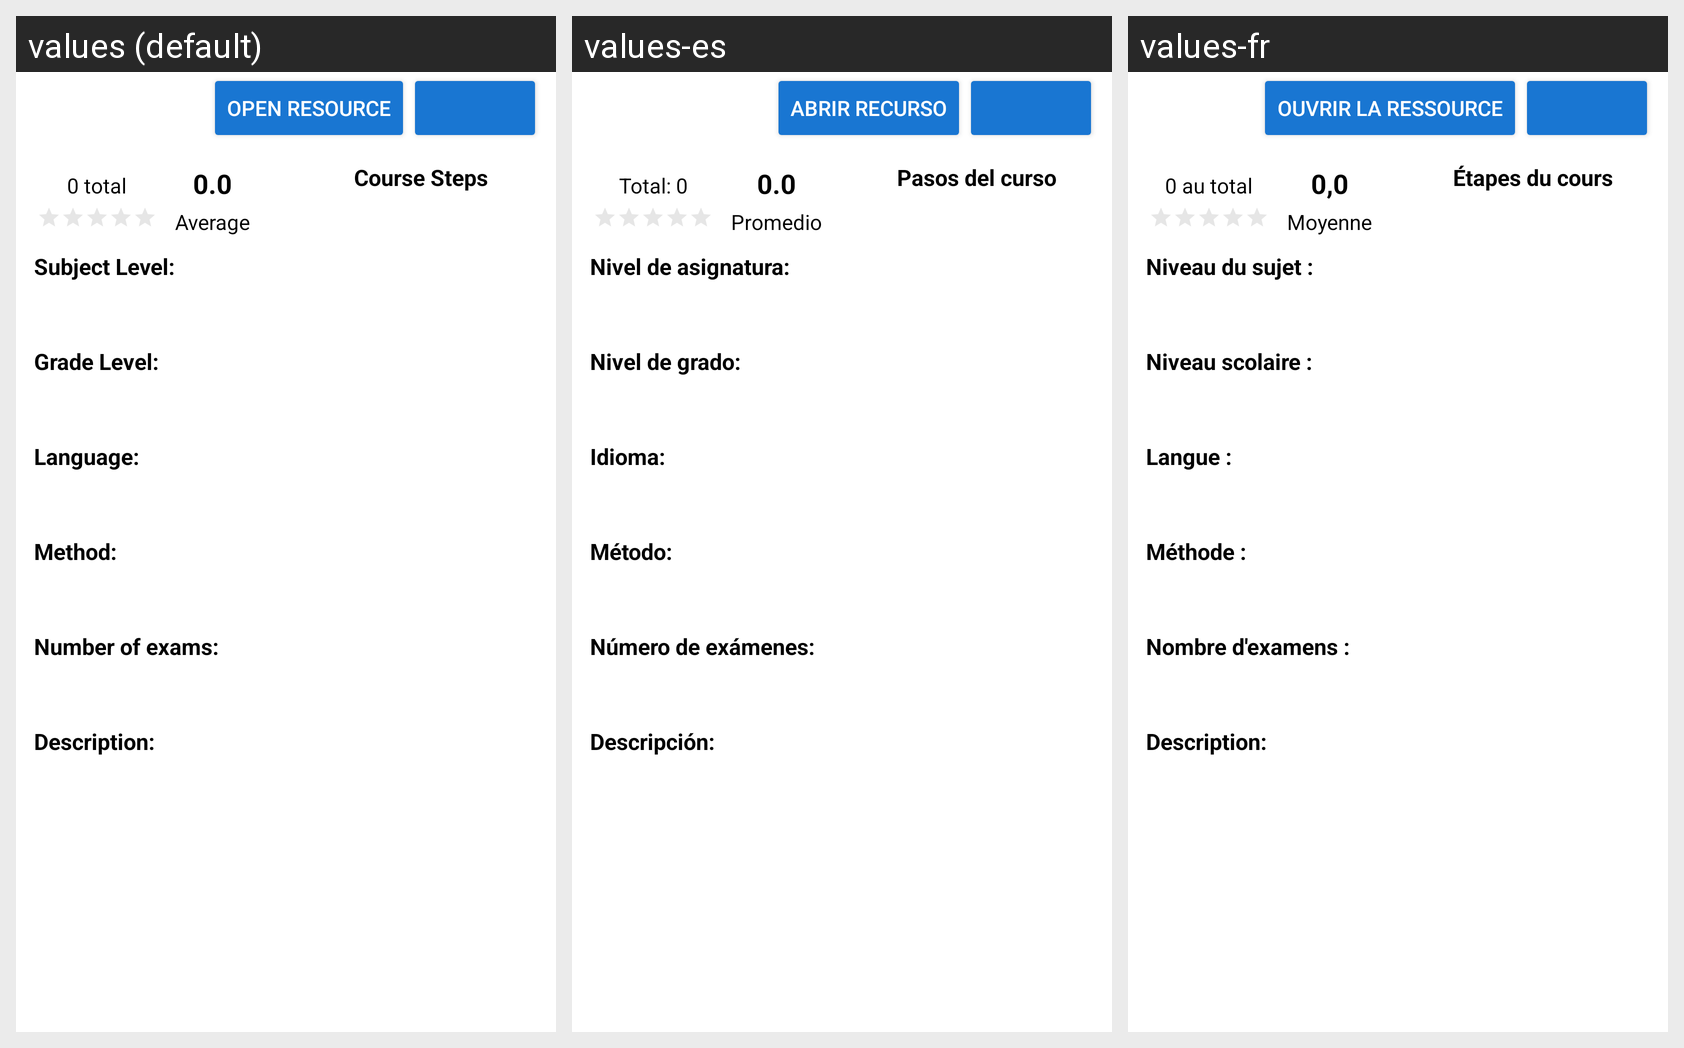

Locale-by-locale string values for the Android screen shown in this grid:
Android screen res/layout/fragment_course_detail.xml rendered under 3 locales, left to right: values (default), values-es, values-fr. Device: Nexus 5 (rendered at 1080×1920; each locale shown at half size, 540×960, under a caption strip naming it); theme MyMaterialTheme.
Other locales in the repository, not shown: values-ar, values-ne, values-so.
Strings drawn on this screen, with the default value and each locale's value (text and hints the layout hard-codes, and strings that could not be matched under every locale, appear in the picture but are not listed):

open_resource
  values: open resource
  values-es: Abrir recurso
  values-fr: Ouvrir la ressource

zero_total
  values: 0 total
  values-es: Total: 0
  values-fr: 0 au total

zero_point_zero
  values: 0.0
  values-es: 0.0
  values-fr: 0,0

average
  values: Average
  values-es: Promedio
  values-fr: Moyenne

subject_level_colon
  values: Subject Level:
  values-es: Nivel de asignatura:
  values-fr: Niveau du sujet :

grade_level_colon
  values: Grade Level:
  values-es: Nivel de grado:
  values-fr: Niveau scolaire :

language_colon
  values: Language:
  values-es: Idioma:
  values-fr: Langue :

method
  values: Method:
  values-es: Método:
  values-fr: Méthode :

number_of_exams
  values: Number of exams:
  values-es: Número de exámenes:
  values-fr: Nombre d'examens :

description_colon
  values: Description: 
  values-es: Descripción: 
  values-fr: Description: 

course_steps
  values: Course Steps
  values-es: Pasos del curso
  values-fr: Étapes du cours
